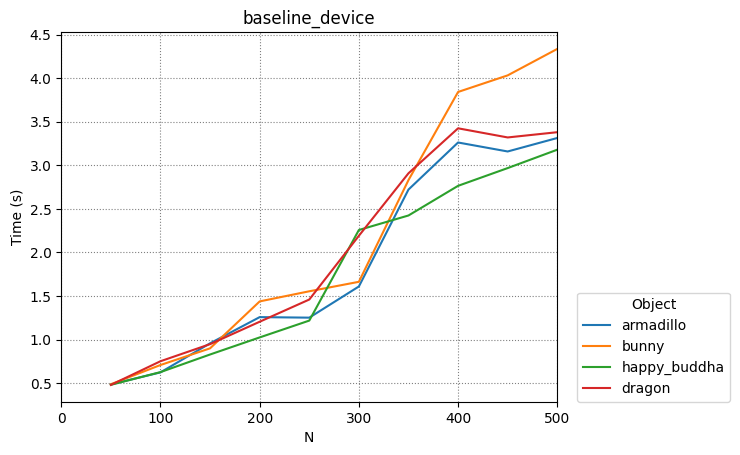

The file beside this chart, header and first rows:
armadillo, bunny, happy_buddha, dragon
50, 100, 150, 200, 250, 300, 350, 400, 450, 500
0.4848, 0.6227, 0.9563, 1.257, 1.251, 1.609, 2.721, 3.262, 3.159, 3.313
0.4866, 0.7073, 0.8987, 1.438, 1.554, 1.662, 2.83, 3.842, 4.032, 4.336
0.48, 0.6257, 0.8281, 1.024, 1.217, 2.257, 2.424, 2.764, 2.968, 3.179
0.4787, 0.7507, 0.9468, 1.204, 1.459, 2.191, 2.908, 3.425, 3.32, 3.38
